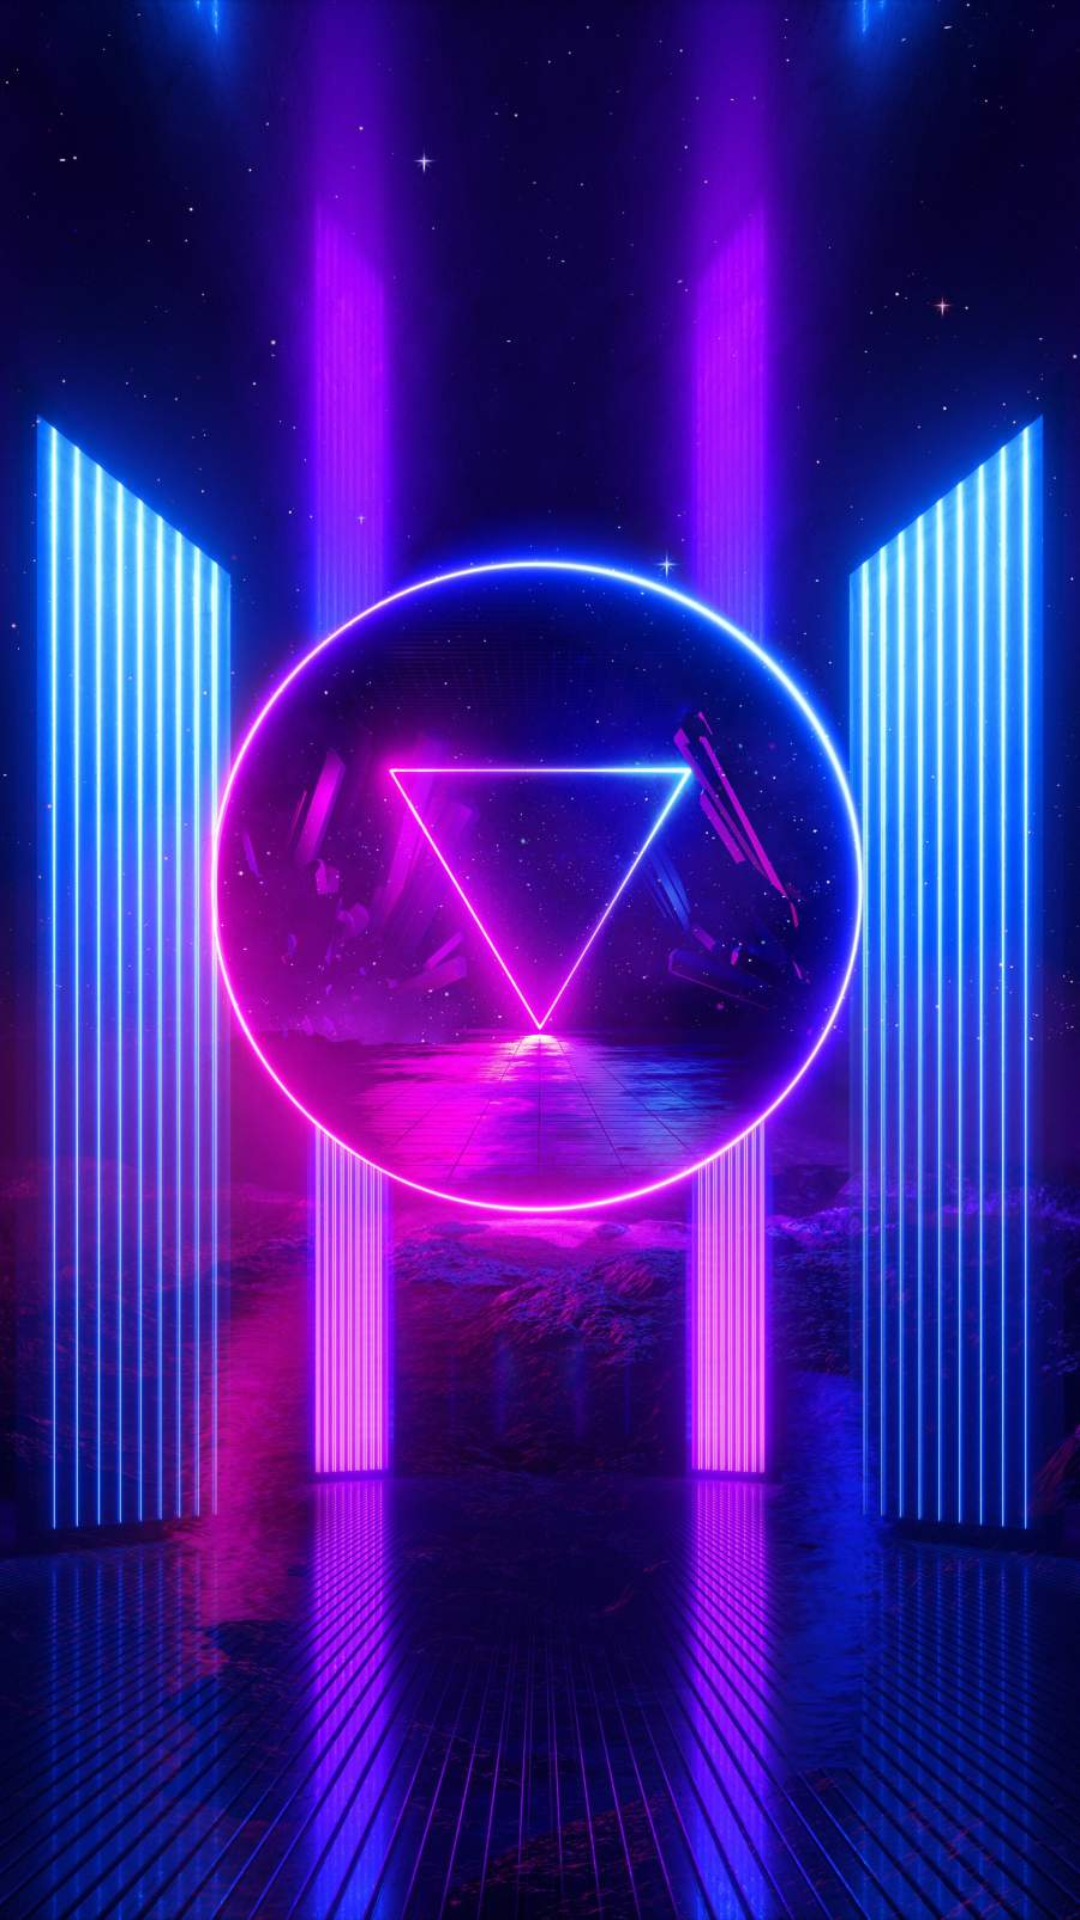

Android layout source for this screen:
<!-- AndroidManifest.xml: application theme splashScreenTheme -->
<!-- res/layout/activity_local.xml -->
<?xml version="1.0" encoding="utf-8"?>
<LinearLayout xmlns:android="http://schemas.android.com/apk/res/android"
    xmlns:tools="http://schemas.android.com/tools"
    android:id="@+id/swipeLayout"
    android:layout_width="match_parent"
    android:layout_height="match_parent"
    tools:actionBarNavMode="standard"

    tools:context=".LocalActivity">

    <androidx.recyclerview.widget.RecyclerView
        android:id="@+id/recyclerView2"
        android:layout_width="match_parent"
        android:layout_height="match_parent"
        android:layoutAnimation="@anim/layout_animation"
        >
    </androidx.recyclerview.widget.RecyclerView>
    // Main
</LinearLayout>
<!-- resources referenced by this layout -->
<resources>
  <style name="splashScreenTheme" parent="Theme.MaterialComponents.NoActionBar">
          <item name="windowActionBar">false</item>
          <item name="windowNoTitle">true</item>
          <item name="android:windowBackground">@drawable/app_background</item>
          <item name="android:statusBarColor" tools:targetApi="lollipop">@color/black</item>
      </style>
  <!-- drawable app_background: jpg bitmap (drawable, 144406 bytes) -->
  <color name="black">#FF000000</color>
</resources>
